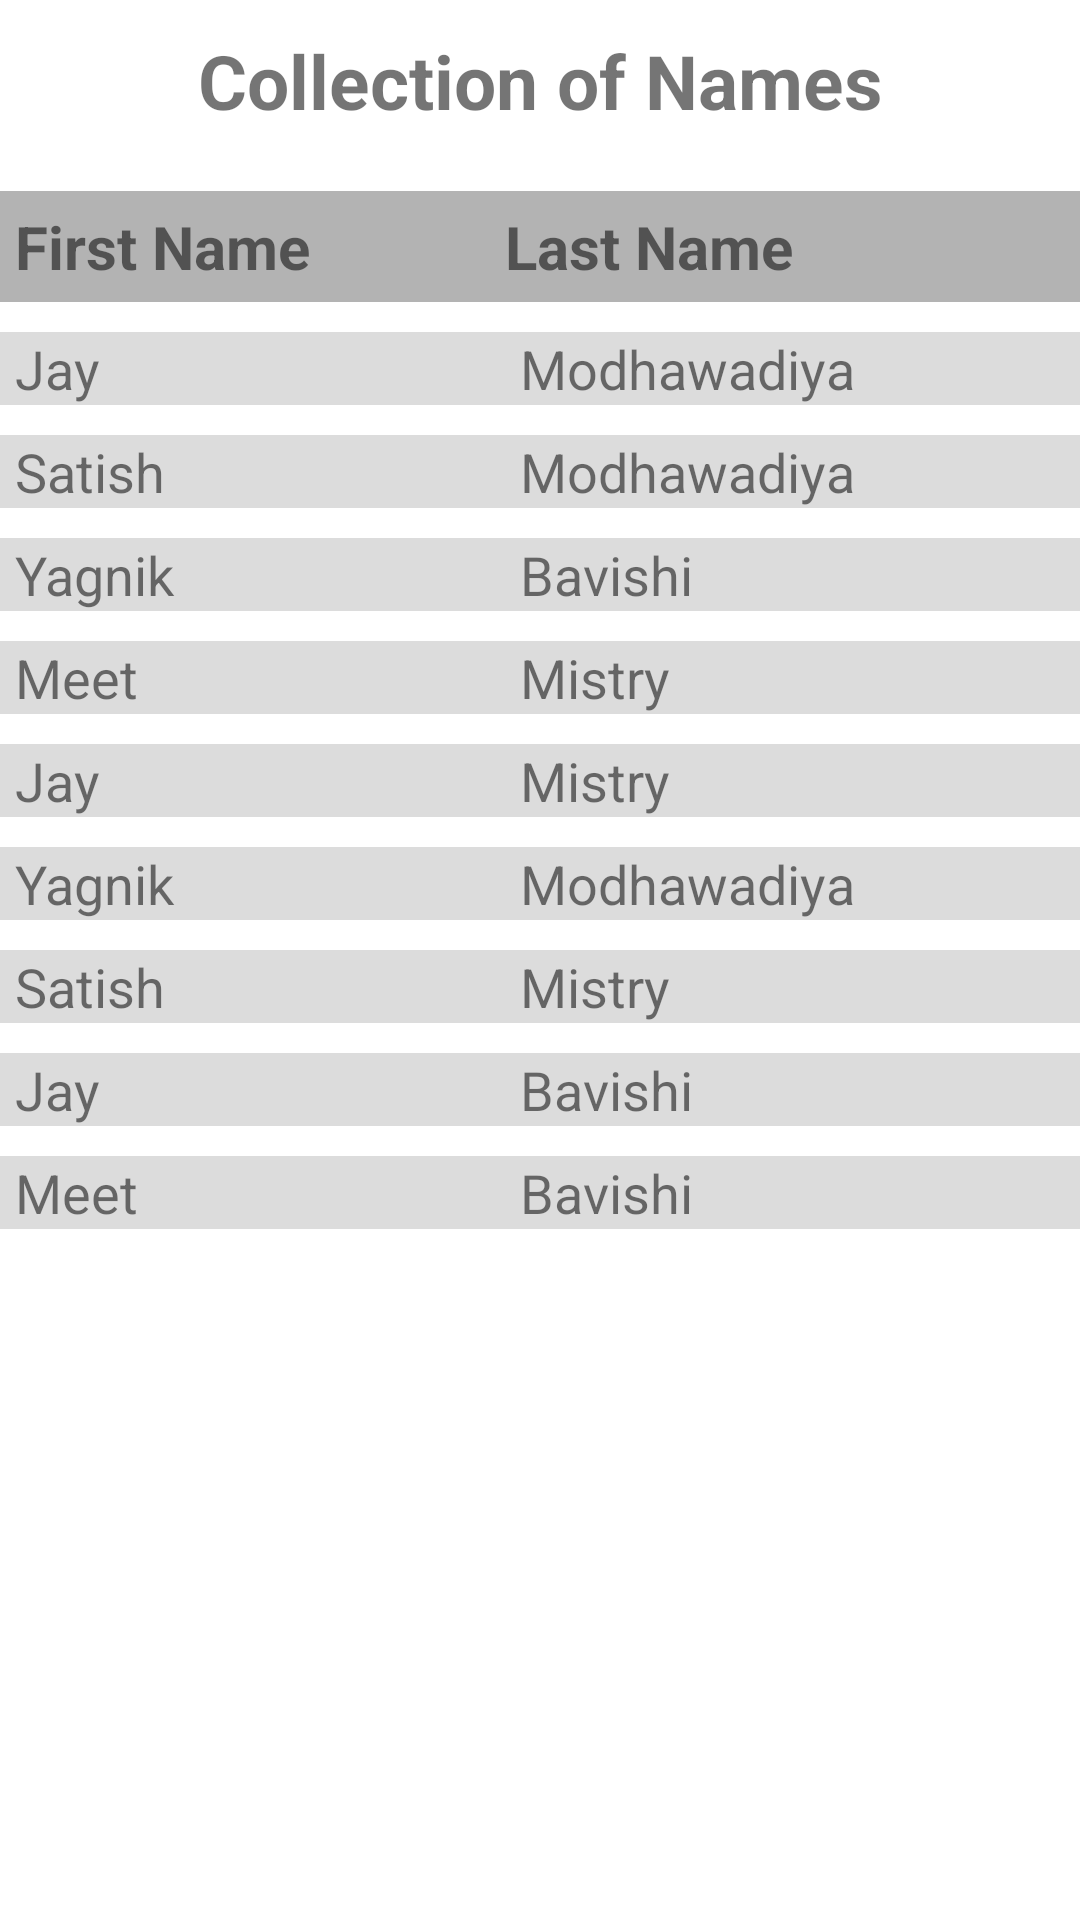

Produce the Android XML layout that renders to this screen, including the resource entries it uses.
<!-- AndroidManifest.xml: application theme Theme.AndroidPractical -->
<!-- res/layout/activity_table_layout.xml -->
<?xml version="1.0" encoding="utf-8"?>
<ScrollView xmlns:android="http://schemas.android.com/apk/res/android"
    xmlns:tools="http://schemas.android.com/tools"
    android:layout_width="match_parent"
    android:layout_height="match_parent"
    android:layout_marginHorizontal="5dp"
    tools:context=".activities.TableLayoutActivity">

    <TableLayout
        android:layout_width="match_parent"
        android:layout_height="wrap_content">

        <TextView
            android:layout_width="match_parent"
            android:layout_height="wrap_content"
            android:layout_marginVertical="10dp"
            android:text="@string/table_layout_title"
            android:textAlignment="center"
            android:textSize="25sp"
            android:textStyle="bold" />

        <TableRow
            android:layout_marginTop="10dp"
            android:layout_marginBottom="5dp"
            android:background="@color/light_grey"
            android:padding="5dp">

            <TextView
                android:layout_column="1"
                android:layout_weight="1"
                android:text="@string/table_layout_header_first_name"
                android:textSize="20sp"
                android:textStyle="bold" />

            <TextView
                android:layout_weight="1"
                android:text="@string/table_layout_header_last_name"
                android:textSize="20sp"
                android:textStyle="bold" />
        </TableRow>

        <TableRow
            android:layout_marginVertical="5dp"
            android:background="@color/lightest_grey">

            <TextView
                android:layout_column="1"
                android:layout_weight="1"
                android:paddingHorizontal="5dp"
                android:text="@string/table_layout_first_name_jay"
                android:textSize="18sp" />

            <TextView
                android:layout_weight="1"
                android:paddingHorizontal="5dp"
                android:text="@string/table_layout_last_name_modhawadiya"
                android:textSize="18sp" />
        </TableRow>

        <TableRow
            android:layout_marginVertical="5dp"
            android:background="@color/lightest_grey">

            <TextView
                android:layout_column="1"
                android:layout_weight="1"
                android:paddingHorizontal="5dp"
                android:text="@string/table_layout_first_name_satish"
                android:textSize="18sp" />

            <TextView
                android:layout_weight="1"
                android:paddingHorizontal="5dp"
                android:text="@string/table_layout_last_name_modhawadiya"
                android:textSize="18sp" />
        </TableRow>

        <TableRow
            android:layout_marginVertical="5dp"
            android:background="@color/lightest_grey">

            <TextView
                android:layout_column="1"
                android:layout_weight="1"
                android:paddingHorizontal="5dp"
                android:text="@string/table_layout_first_name_yagnik"
                android:textSize="18sp" />

            <TextView
                android:layout_weight="1"
                android:paddingHorizontal="5dp"
                android:text="@string/table_layout_last_name_bavishi"
                android:textSize="18sp" />
        </TableRow>

        <TableRow
            android:layout_marginVertical="5dp"
            android:background="@color/lightest_grey">

            <TextView
                android:layout_column="1"
                android:layout_weight="1"
                android:paddingHorizontal="5dp"
                android:text="@string/table_layout_first_name_meet"
                android:textSize="18sp" />

            <TextView
                android:layout_weight="1"
                android:paddingHorizontal="5dp"
                android:text="@string/table_layout_last_name_mistry"
                android:textSize="18sp" />
        </TableRow>

        <TableRow
            android:layout_marginVertical="5dp"
            android:background="@color/lightest_grey">

            <TextView
                android:layout_column="1"
                android:layout_weight="1"
                android:paddingHorizontal="5dp"
                android:text="@string/table_layout_first_name_jay"
                android:textSize="18sp" />

            <TextView
                android:layout_weight="1"
                android:paddingHorizontal="5dp"
                android:text="@string/table_layout_last_name_mistry"
                android:textSize="18sp" />
        </TableRow>

        <TableRow
            android:layout_marginVertical="5dp"
            android:background="@color/lightest_grey">

            <TextView
                android:layout_column="1"
                android:layout_weight="1"
                android:paddingHorizontal="5dp"
                android:text="@string/table_layout_first_name_yagnik"
                android:textSize="18sp" />

            <TextView
                android:layout_weight="1"
                android:paddingHorizontal="5dp"
                android:text="@string/table_layout_last_name_modhawadiya"
                android:textSize="18sp" />
        </TableRow>

        <TableRow
            android:layout_marginVertical="5dp"
            android:background="@color/lightest_grey">

            <TextView
                android:layout_column="1"
                android:layout_weight="1"
                android:paddingHorizontal="5dp"
                android:text="@string/table_layout_first_name_satish"
                android:textSize="18sp" />

            <TextView
                android:layout_weight="1"
                android:paddingHorizontal="5dp"
                android:text="@string/table_layout_last_name_mistry"
                android:textSize="18sp" />
        </TableRow>

        <TableRow
            android:layout_marginVertical="5dp"
            android:background="@color/lightest_grey">

            <TextView
                android:layout_column="1"
                android:layout_weight="1"
                android:paddingHorizontal="5dp"
                android:text="@string/table_layout_first_name_jay"
                android:textSize="18sp" />

            <TextView
                android:layout_weight="1"
                android:paddingHorizontal="5dp"
                android:text="@string/table_layout_last_name_bavishi"
                android:textSize="18sp" />
        </TableRow>

        <TableRow
            android:layout_marginVertical="5dp"
            android:background="@color/lightest_grey">

            <TextView
                android:layout_column="1"
                android:layout_weight="1"
                android:paddingHorizontal="5dp"
                android:text="@string/table_layout_first_name_meet"
                android:textSize="18sp" />

            <TextView
                android:layout_weight="1"
                android:paddingHorizontal="5dp"
                android:text="@string/table_layout_last_name_bavishi"
                android:textSize="18sp" />
        </TableRow>

    </TableLayout>

</ScrollView>
<!-- resources referenced by this layout -->
<resources>
  <color name="light_grey">#B3B3B3</color>
  <color name="lightest_grey">#DCDCDC</color>
  <string name="table_layout_first_name_jay">Jay</string>
  <string name="table_layout_first_name_meet">Meet</string>
  <string name="table_layout_first_name_satish">Satish</string>
  <string name="table_layout_first_name_yagnik">Yagnik</string>
  <string name="table_layout_header_first_name">First Name</string>
  <string name="table_layout_header_last_name">Last Name</string>
  <string name="table_layout_last_name_bavishi">Bavishi</string>
  <string name="table_layout_last_name_mistry">Mistry</string>
  <string name="table_layout_last_name_modhawadiya">Modhawadiya</string>
  <string name="table_layout_title">Collection of Names</string>
  <style name="Theme.AndroidPractical" parent="Theme.MaterialComponents.DayNight.DarkActionBar">
          
          <item name="colorPrimary">@color/purple_500</item>
          <item name="colorPrimaryVariant">@color/purple_700</item>
          <item name="colorOnPrimary">@color/white</item>
          
          <item name="colorSecondary">@color/teal_200</item>
          <item name="colorSecondaryVariant">@color/teal_700</item>
          <item name="colorOnSecondary">@color/black</item>
          
          <item name="android:statusBarColor" tools:targetApi="l">?attr/colorPrimaryVariant</item>
          
      </style>
  <color name="purple_500">#FF6200EE</color>
  <color name="purple_700">#FF3700B3</color>
  <color name="white">#FFFFFFFF</color>
  <color name="teal_200">#FF03DAC5</color>
  <color name="teal_700">#FF018786</color>
  <color name="black">#FF000000</color>
</resources>
